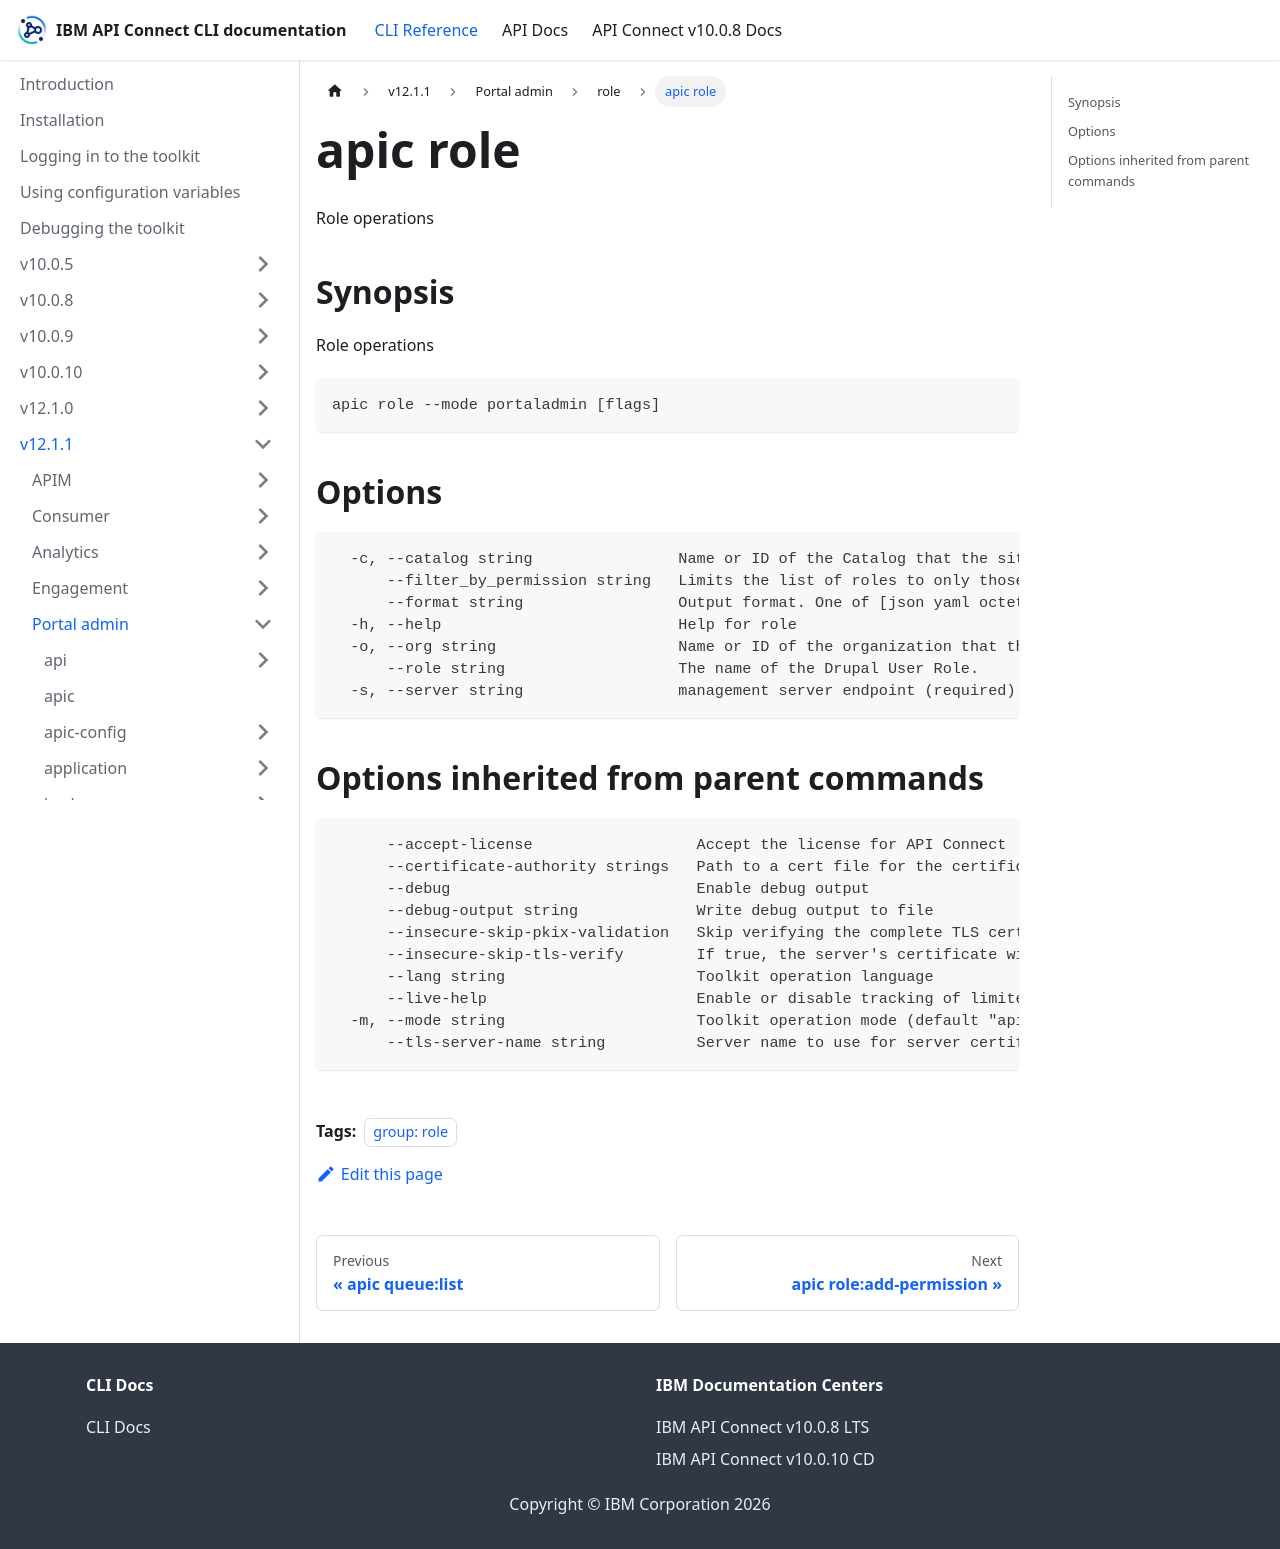

repository: ibm-apiconnect/clidocs · page: docs/v1211/portaladmin/role/apic_role.html · generator: docusaurus

---
tags:
- "group: role"
---
# apic role

Role operations

## Synopsis

Role operations

```
apic role --mode portaladmin [flags]
```


## Options

```
  -c, --catalog string                Name or ID of the Catalog that the site belongs to. (required)
      --filter_by_permission string   Limits the list of roles to only those that have been assigned the specified permission. May not be specified if a role argument is provided.
      --format string                 Output format. One of [json yaml octet-stream go-template=... go-template-file=...], defaults to yaml.
  -h, --help                          Help for role
  -o, --org string                    Name or ID of the organization that the catalog belongs to. (required)
      --role string                   The name of the Drupal User Role.
  -s, --server string                 management server endpoint (required)
```

## Options inherited from parent commands

```
      --accept-license                  Accept the license for API Connect
      --certificate-authority strings   Path to a cert file for the certificate authority
      --debug                           Enable debug output
      --debug-output string             Write debug output to file
      --insecure-skip-pkix-validation   Skip verifying the complete TLS certificate chain (insecure)
      --insecure-skip-tls-verify        If true, the server's certificate will not be checked for validity. This will make your HTTPS connections insecure
      --lang string                     Toolkit operation language
      --live-help                       Enable or disable tracking of limited usage information
  -m, --mode string                     Toolkit operation mode (default "apim")
      --tls-server-name string          Server name to use for server certificate validation. If it is not provided, the hostname used to contact the server is used
```
